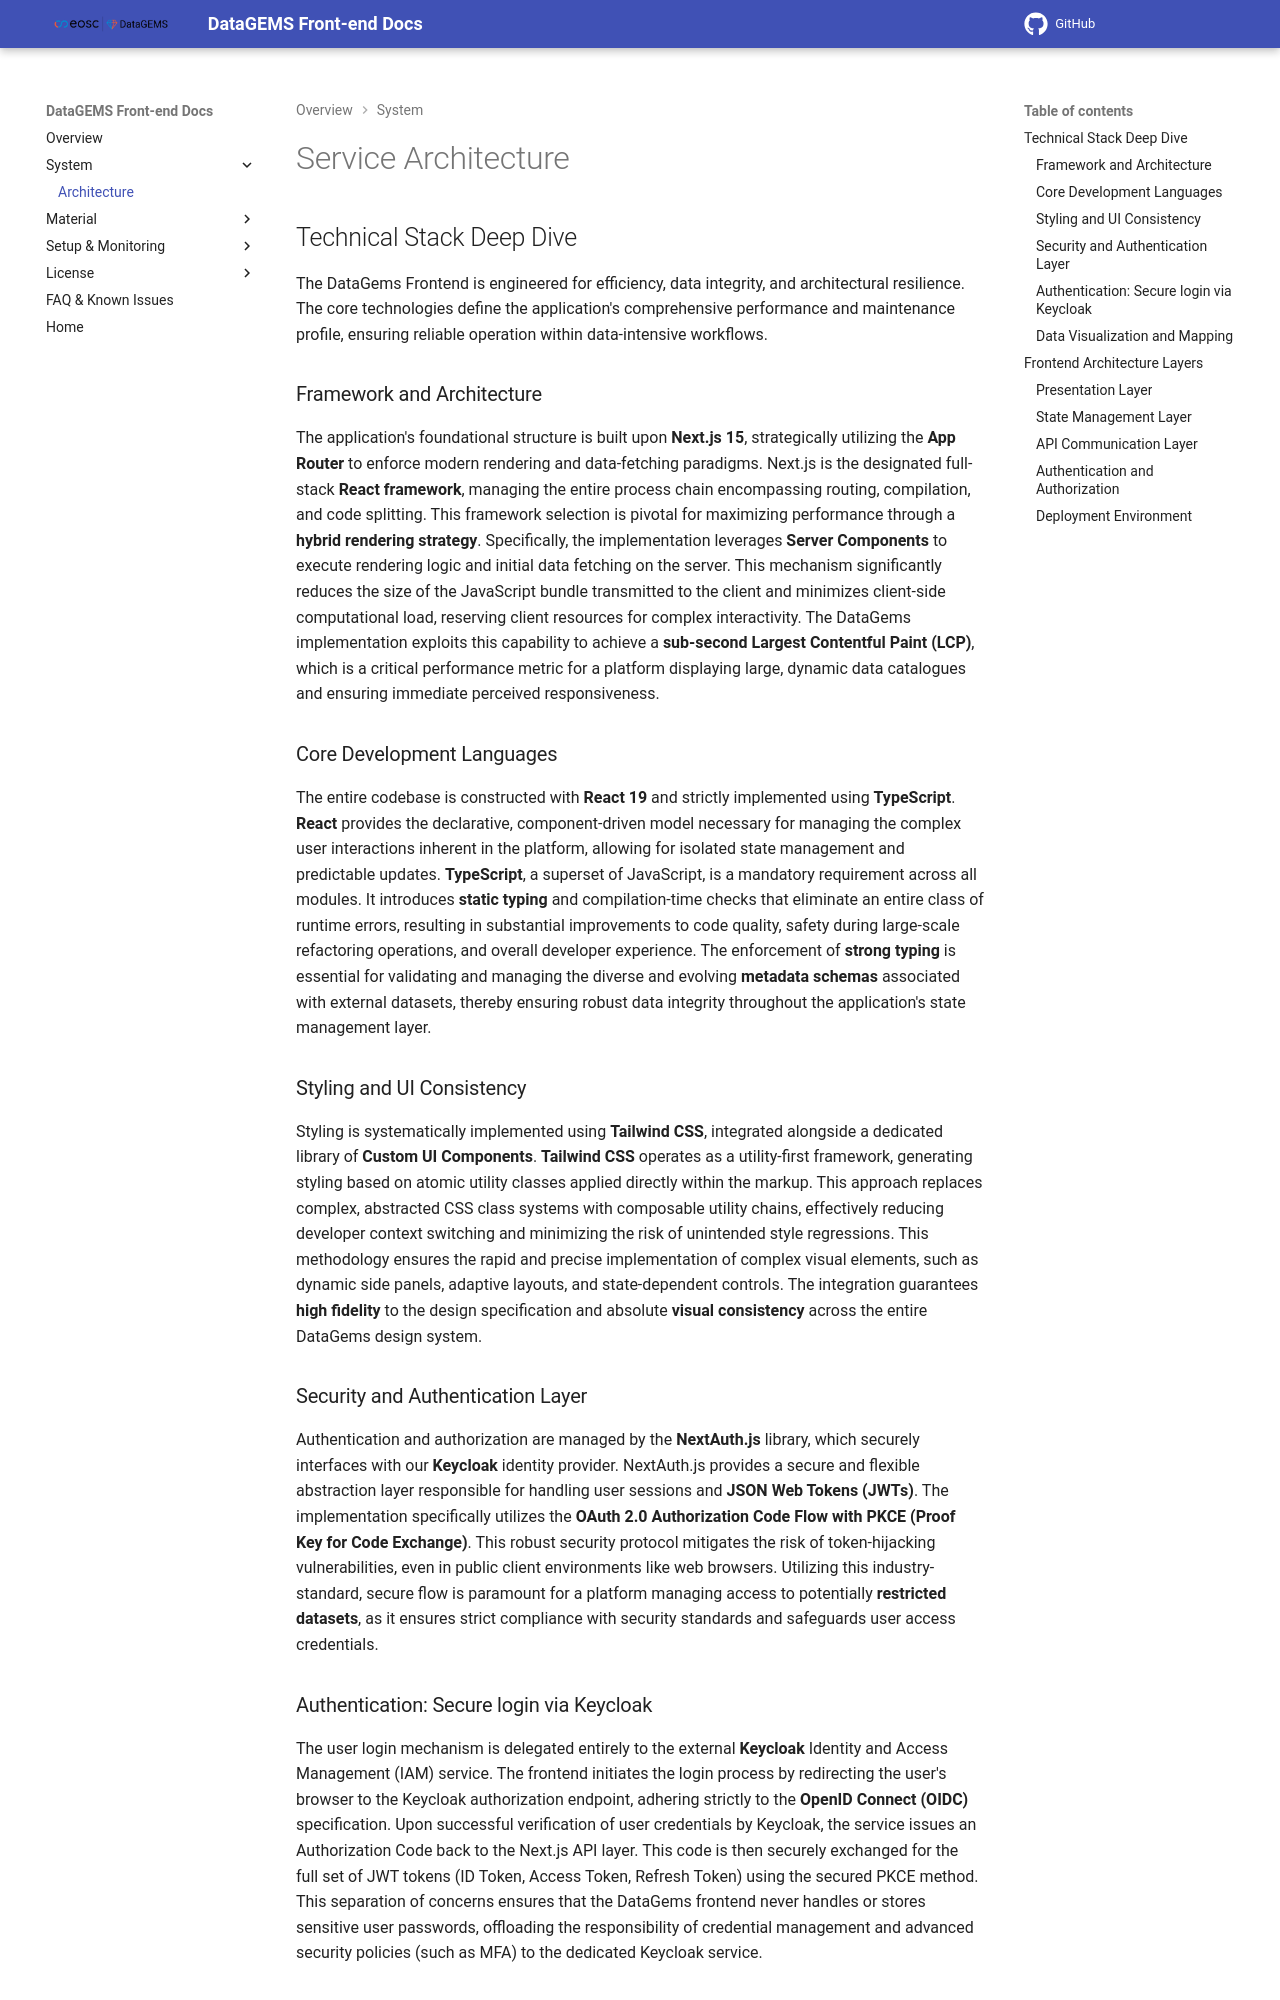

repository: datagems-eosc/dg-app-ui · page: v0.4.0/architecture/index.html · generator: mkdocs

# Service Architecture

## Technical Stack Deep Dive

The DataGems Frontend is engineered for efficiency, data integrity, and architectural resilience. The core technologies define the application's comprehensive performance and maintenance profile, ensuring reliable operation within data-intensive workflows.

### Framework and Architecture

The application's foundational structure is built upon **Next.js 15**, strategically utilizing the **App Router** to enforce modern rendering and data-fetching paradigms. Next.js is the designated full-stack **React framework**, managing the entire process chain encompassing routing, compilation, and code splitting. This framework selection is pivotal for maximizing performance through a **hybrid rendering strategy**. Specifically, the implementation leverages **Server Components** to execute rendering logic and initial data fetching on the server. This mechanism significantly reduces the size of the JavaScript bundle transmitted to the client and minimizes client-side computational load, reserving client resources for complex interactivity. The DataGems implementation exploits this capability to achieve a **sub-second Largest Contentful Paint (LCP)**, which is a critical performance metric for a platform displaying large, dynamic data catalogues and ensuring immediate perceived responsiveness.

### Core Development Languages

The entire codebase is constructed with **React 19** and strictly implemented using **TypeScript**. **React** provides the declarative, component-driven model necessary for managing the complex user interactions inherent in the platform, allowing for isolated state management and predictable updates. **TypeScript**, a superset of JavaScript, is a mandatory requirement across all modules. It introduces **static typing** and compilation-time checks that eliminate an entire class of runtime errors, resulting in substantial improvements to code quality, safety during large-scale refactoring operations, and overall developer experience. The enforcement of **strong typing** is essential for validating and managing the diverse and evolving **metadata schemas** associated with external datasets, thereby ensuring robust data integrity throughout the application's state management layer.

### Styling and UI Consistency

Styling is systematically implemented using **Tailwind CSS**, integrated alongside a dedicated library of **Custom UI Components**. **Tailwind CSS** operates as a utility-first framework, generating styling based on atomic utility classes applied directly within the markup. This approach replaces complex, abstracted CSS class systems with composable utility chains, effectively reducing developer context switching and minimizing the risk of unintended style regressions. This methodology ensures the rapid and precise implementation of complex visual elements, such as dynamic side panels, adaptive layouts, and state-dependent controls. The integration guarantees **high fidelity** to the design specification and absolute **visual consistency** across the entire DataGems design system.

### Security and Authentication Layer

Authentication and authorization are managed by the **NextAuth.js** library, which securely interfaces with our **Keycloak** identity provider. NextAuth.js provides a secure and flexible abstraction layer responsible for handling user sessions and **JSON Web Tokens (JWTs)**. The implementation specifically utilizes the **OAuth 2.0 Authorization Code Flow with PKCE (Proof Key for Code Exchange)**. This robust security protocol mitigates the risk of token-hijacking vulnerabilities, even in public client environments like web browsers. Utilizing this industry-standard, secure flow is paramount for a platform managing access to potentially **restricted datasets**, as it ensures strict compliance with security standards and safeguards user access credentials.

### Authentication: Secure login via Keycloak

The user login mechanism is delegated entirely to the external **Keycloak** Identity and Access Management (IAM) service. The frontend initiates the login process by redirecting the user's browser to the Keycloak authorization endpoint, adhering strictly to the **OpenID Connect (OIDC)** specification. Upon successful verification of user credentials by Keycloak, the service issues an Authorization Code back to the Next.js API layer. This code is then securely exchanged for the full set of JWT tokens (ID Token, Access Token, Refresh Token) using the secured PKCE method. This separation of concerns ensures that the DataGems frontend never handles or stores sensitive user passwords, offloading the responsibility of credential management and advanced security policies (such as MFA) to the dedicated Keycloak service.
